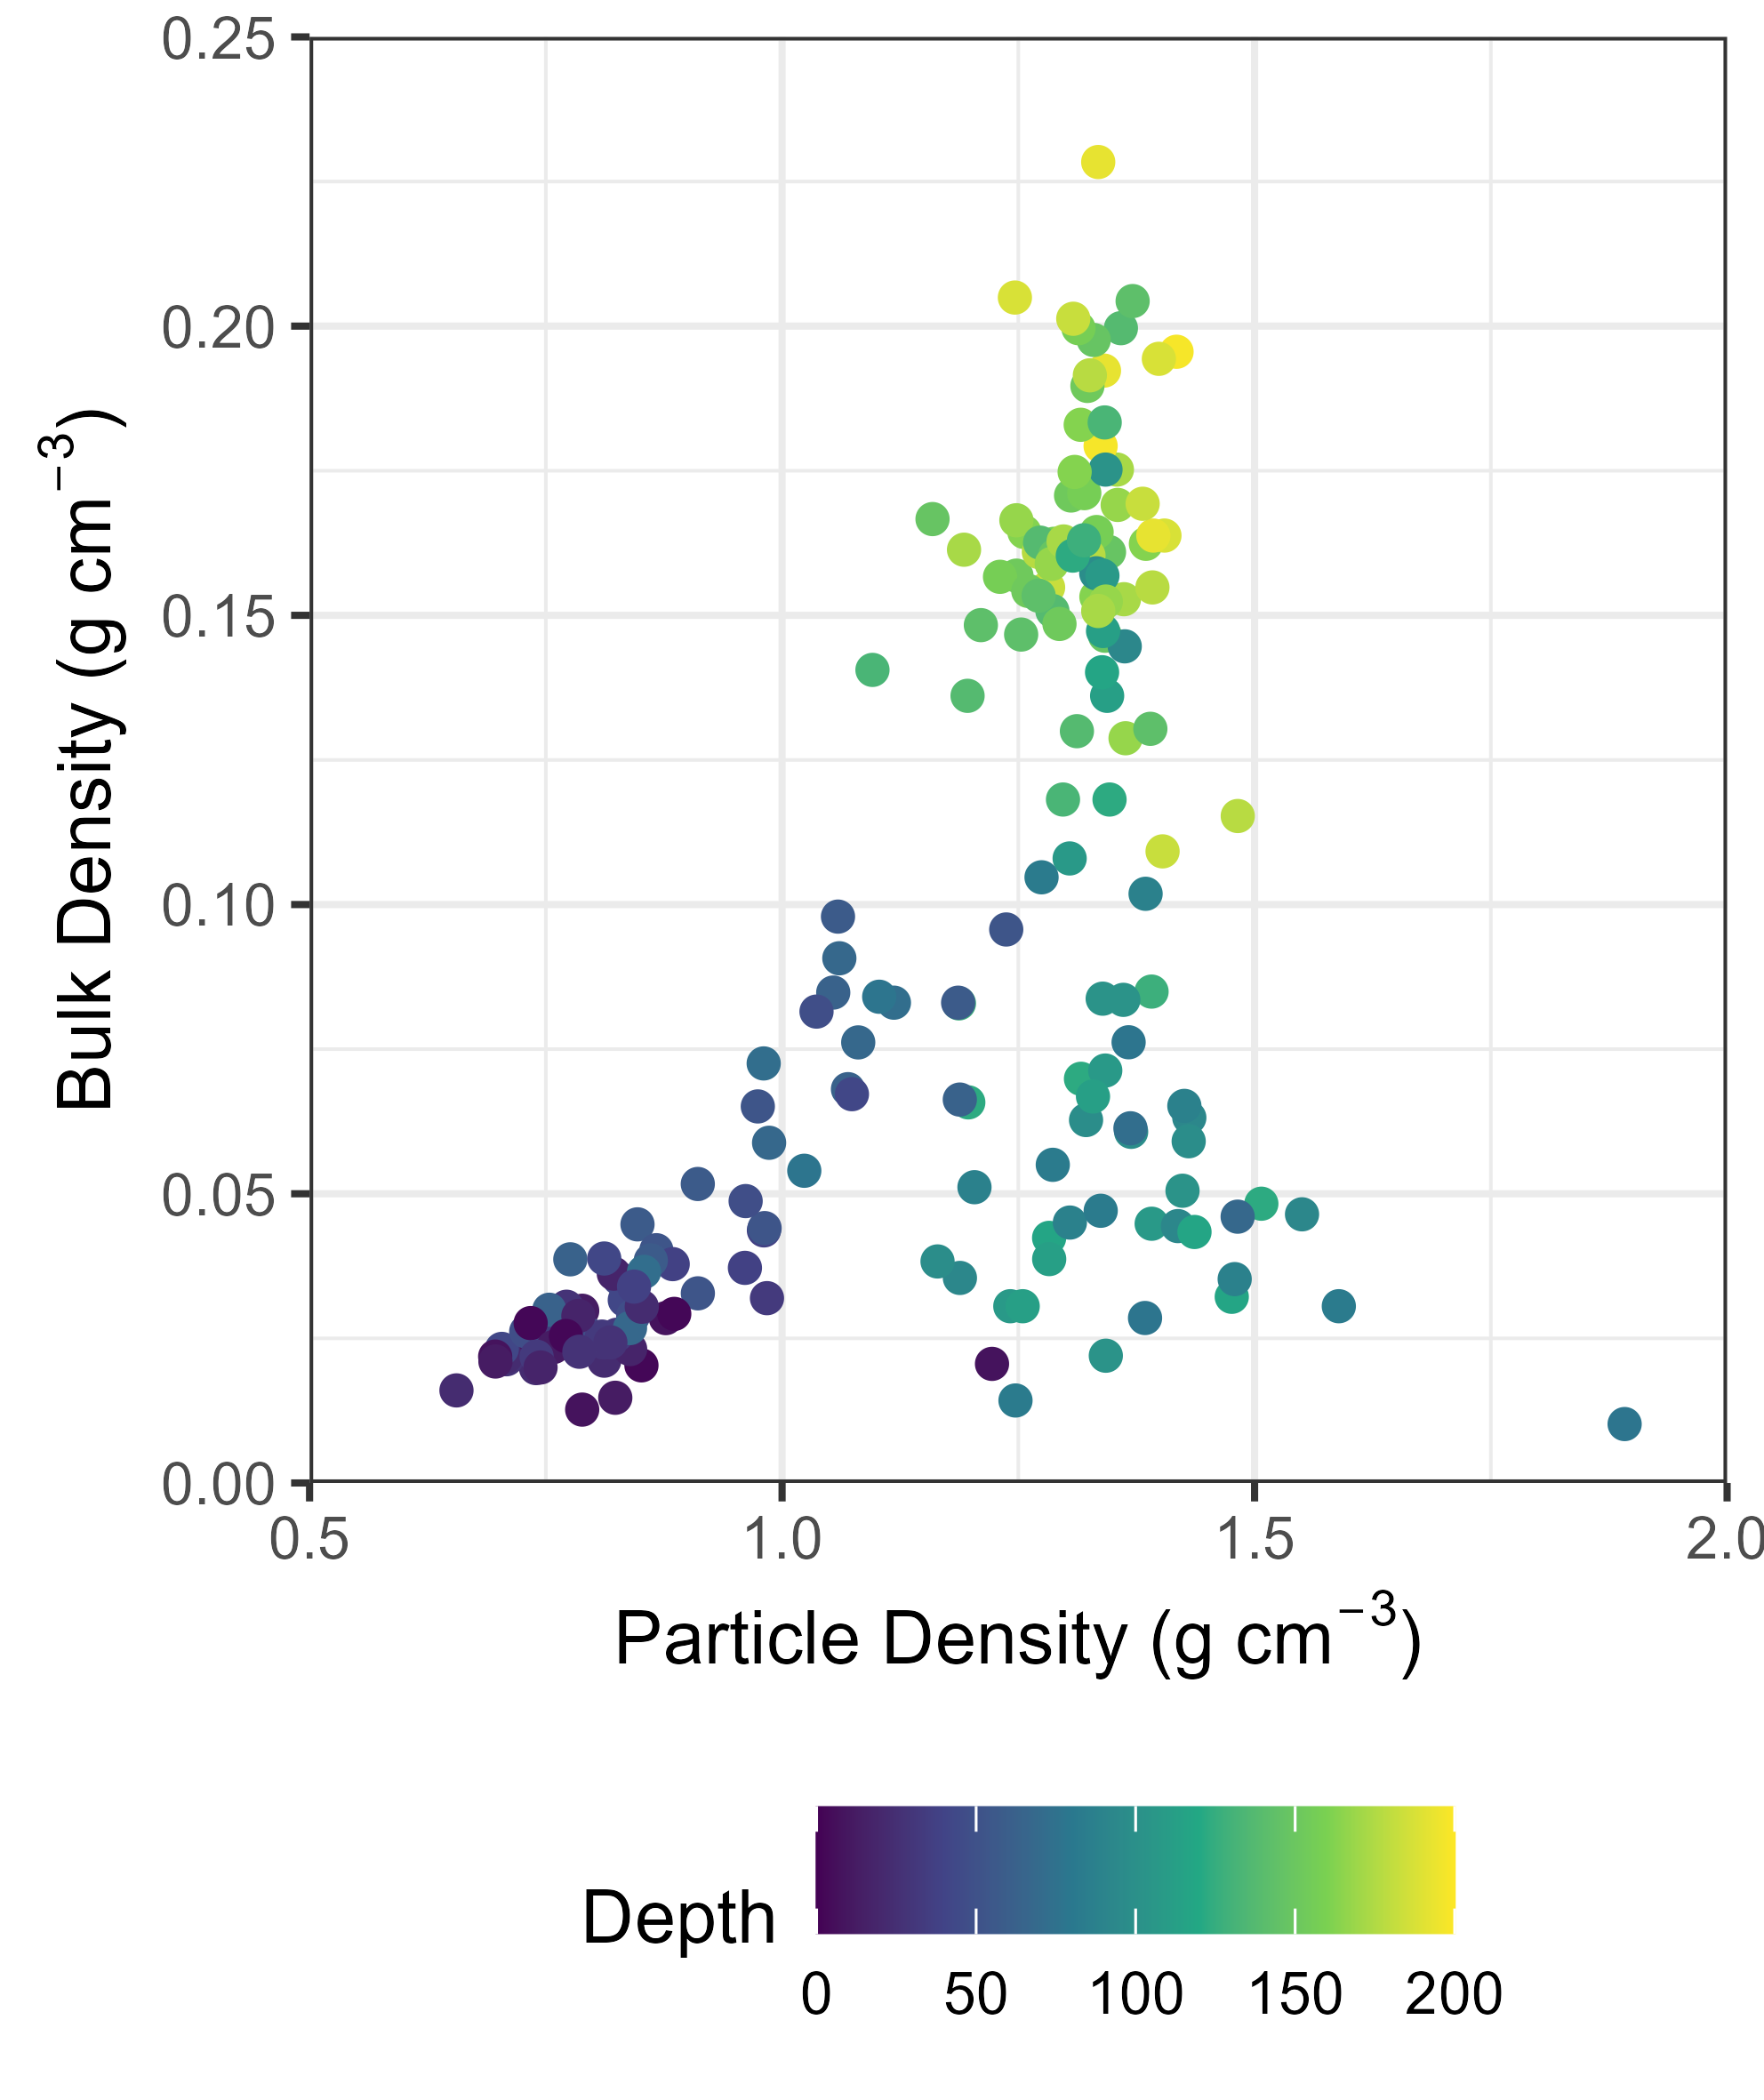

Generate this figure with R:
#' # Load Libraries

library(tidyverse)
library(patchwork)

#' # Read in data 
data <-  read_csv("Data.csv") 

p <- ggplot(data =  data, aes(x = particle_density_g_cm3, y = bulk_density_g_cm3, colour = mid_depth)) +
  geom_point() +
  theme_bw(base_size = 10) +
  labs(x = expression(paste("Particle Density (", g~cm^{-3}, ")")), y = expression(paste("Bulk Density (", g~cm^{-3}, ")")), colour = "Depth") +
  scale_colour_viridis_c(limits = c(0,200), breaks = seq(0,200, 50)) +
  scale_x_continuous(limits = c(0.5,2), breaks = seq(0.5, 2, 0.5), expand = c(0,0)) +
  scale_y_continuous(limits = c(0,0.25), breaks = seq(0, 0.25, 0.05), expand = c(0,0)) +
  theme(legend.position = "bottom")
p


ggsave(plot = p, filename = "Figure S5.png", height = 100, width = 84, units = "mm", dpi = 600)
